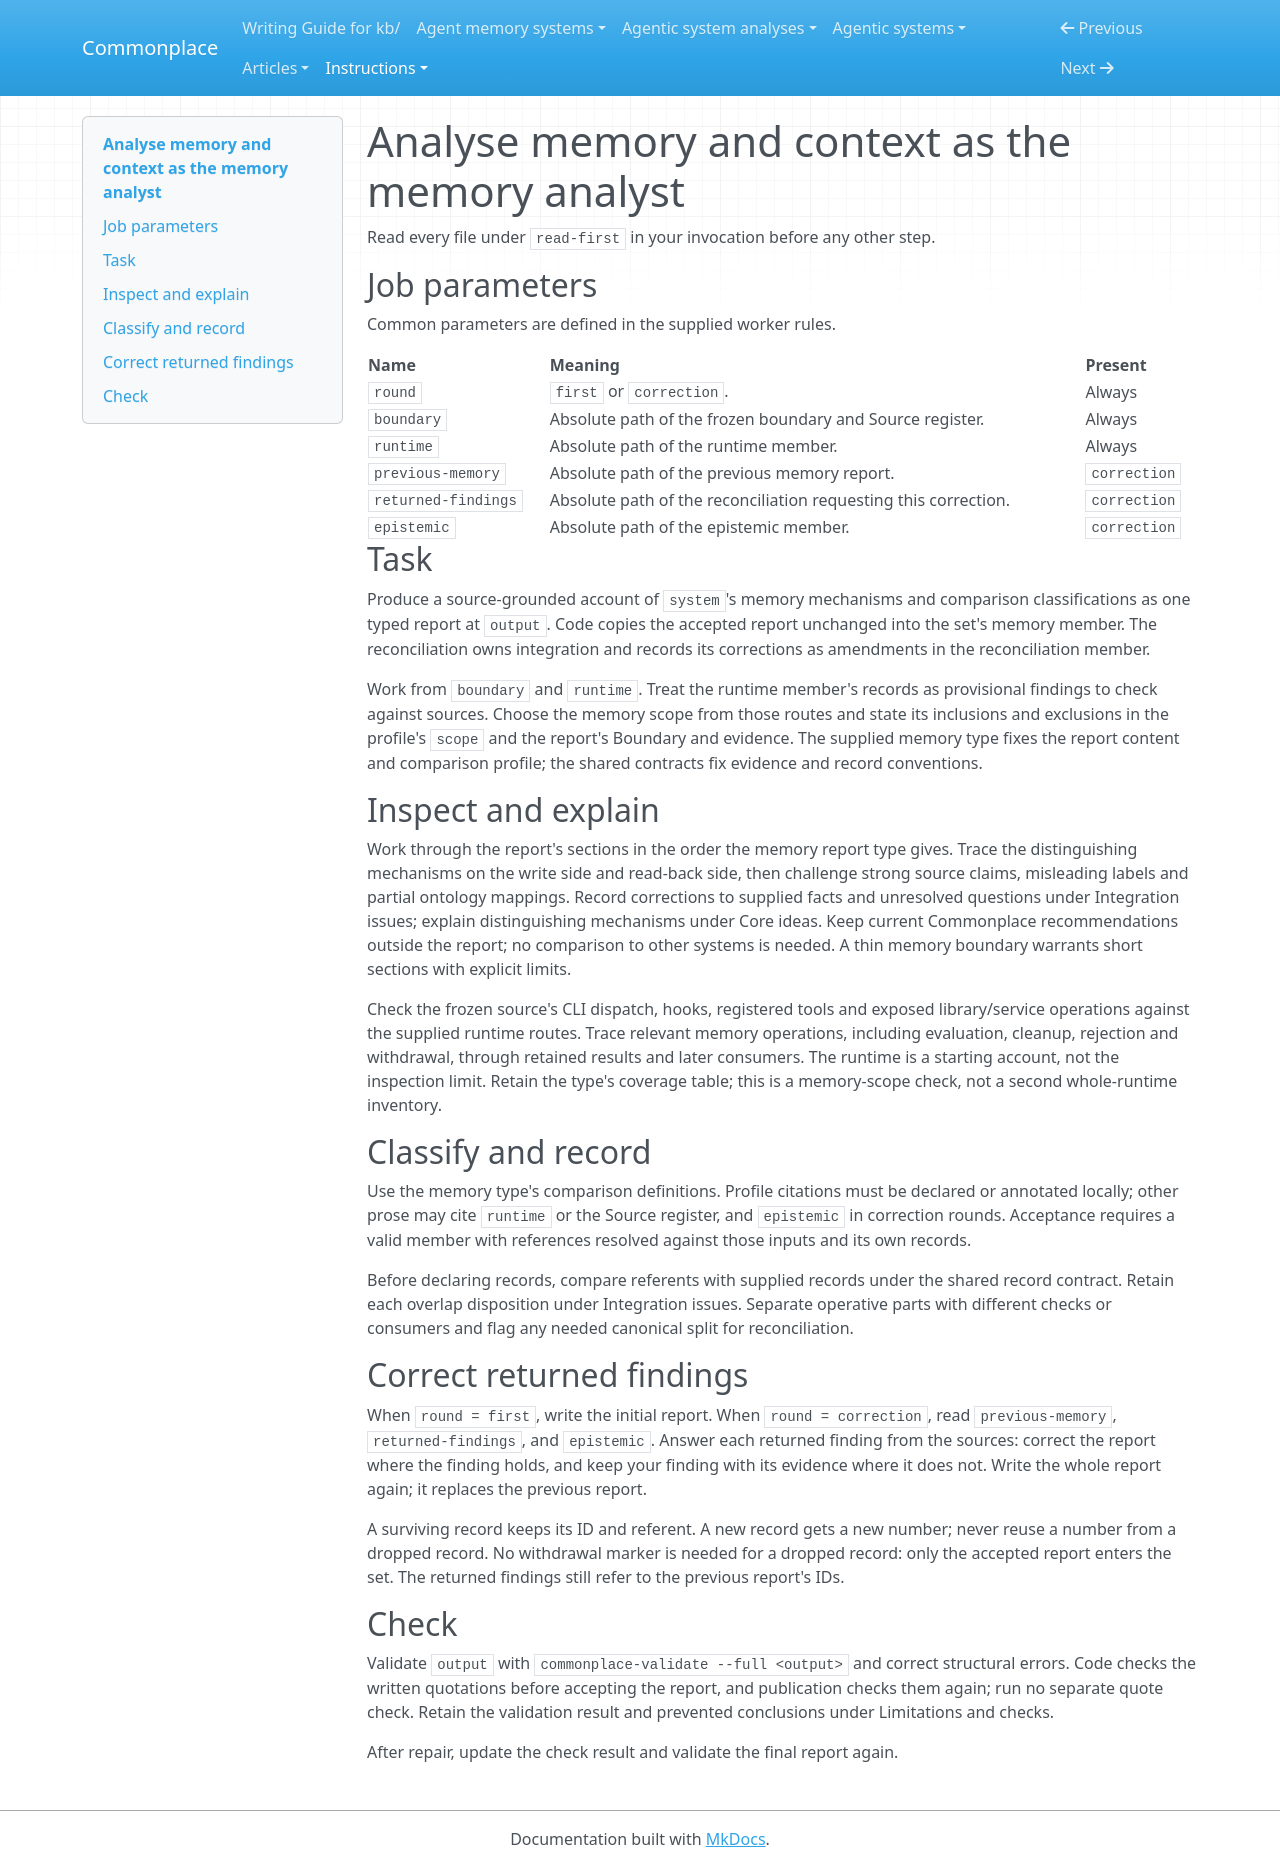

repository: zby/commonplace · page: instructions/analyse-agentic-system/jobs/memory/index.html · generator: mkdocs

---
description: "Job of an analyse-agentic-system run: the memory analyst, first round or correction round"
type: types/instruction.md
---

# Analyse memory and context as the memory analyst

Read every file under `read-first` in your invocation before any other step.

## Job parameters

Common parameters are defined in the supplied worker rules.

| Name | Meaning | Present |
|---|---|---|
| `round` | `first` or `correction`. | Always |
| `boundary` | Absolute path of the frozen boundary and Source register. | Always |
| `runtime` | Absolute path of the runtime member. | Always |
| `previous-memory` | Absolute path of the previous memory report. | `correction` |
| `returned-findings` | Absolute path of the reconciliation requesting this correction. | `correction` |
| `epistemic` | Absolute path of the epistemic member. | `correction` |

## Task

Produce a source-grounded account of `system`'s memory mechanisms and
comparison classifications as one typed report at `output`. Code copies the
accepted report unchanged into the set's memory member. The reconciliation
owns integration and records its corrections as amendments in the
reconciliation member.

Work from `boundary` and `runtime`. Treat the runtime member's records as
provisional findings to check against sources. Choose the memory scope from
those routes and state its inclusions and exclusions in the profile's
`scope` and the report's Boundary and evidence. The supplied memory type
fixes the report content and comparison profile; the shared contracts fix
evidence and record conventions.

## Inspect and explain

Work through the report's sections in the order the memory report type
gives. Trace the distinguishing mechanisms on the write side and read-back
side, then challenge strong source claims, misleading labels and partial
ontology mappings. Record corrections to supplied facts and unresolved
questions under Integration issues; explain distinguishing mechanisms under
Core ideas. Keep current Commonplace recommendations outside the report; no
comparison to other systems is needed. A thin memory boundary warrants short
sections with explicit limits.

Check the frozen source's CLI dispatch, hooks, registered tools and
exposed library/service operations against the supplied runtime routes.
Trace relevant memory operations, including evaluation, cleanup, rejection
and withdrawal, through retained results and later consumers. The runtime
is a starting account, not the inspection limit. Retain the type's coverage
table; this is a memory-scope check, not a second whole-runtime inventory.

## Classify and record

Use the memory type's comparison definitions. Profile citations must be
declared or annotated locally; other prose may cite `runtime` or the Source
register, and `epistemic` in correction rounds. Acceptance requires a valid
member with references resolved against those inputs and its own records.

Before declaring records, compare referents with supplied records under
the shared record contract. Retain each overlap disposition under
Integration issues. Separate operative parts with different checks or
consumers and flag any needed canonical split for reconciliation.

## Correct returned findings

When `round = first`, write the initial report. When `round = correction`,
read `previous-memory`, `returned-findings`, and `epistemic`. Answer each
returned finding from the sources: correct the report where the finding
holds, and keep your finding with its evidence where it does not. Write the
whole report again; it replaces the previous report.

A surviving record keeps its ID and referent. A new record gets a new
number; never reuse a number from a dropped record. No withdrawal marker is
needed for a dropped record: only the accepted report enters the set. The
returned findings still refer to the previous report's IDs.

## Check

Validate `output` with `commonplace-validate --full <output>` and correct
structural errors. Code checks the written quotations before accepting the
report, and publication checks them again; run no separate quote check.
Retain the validation result and prevented conclusions under Limitations and
checks.

After repair, update the check result and validate the final report again.
